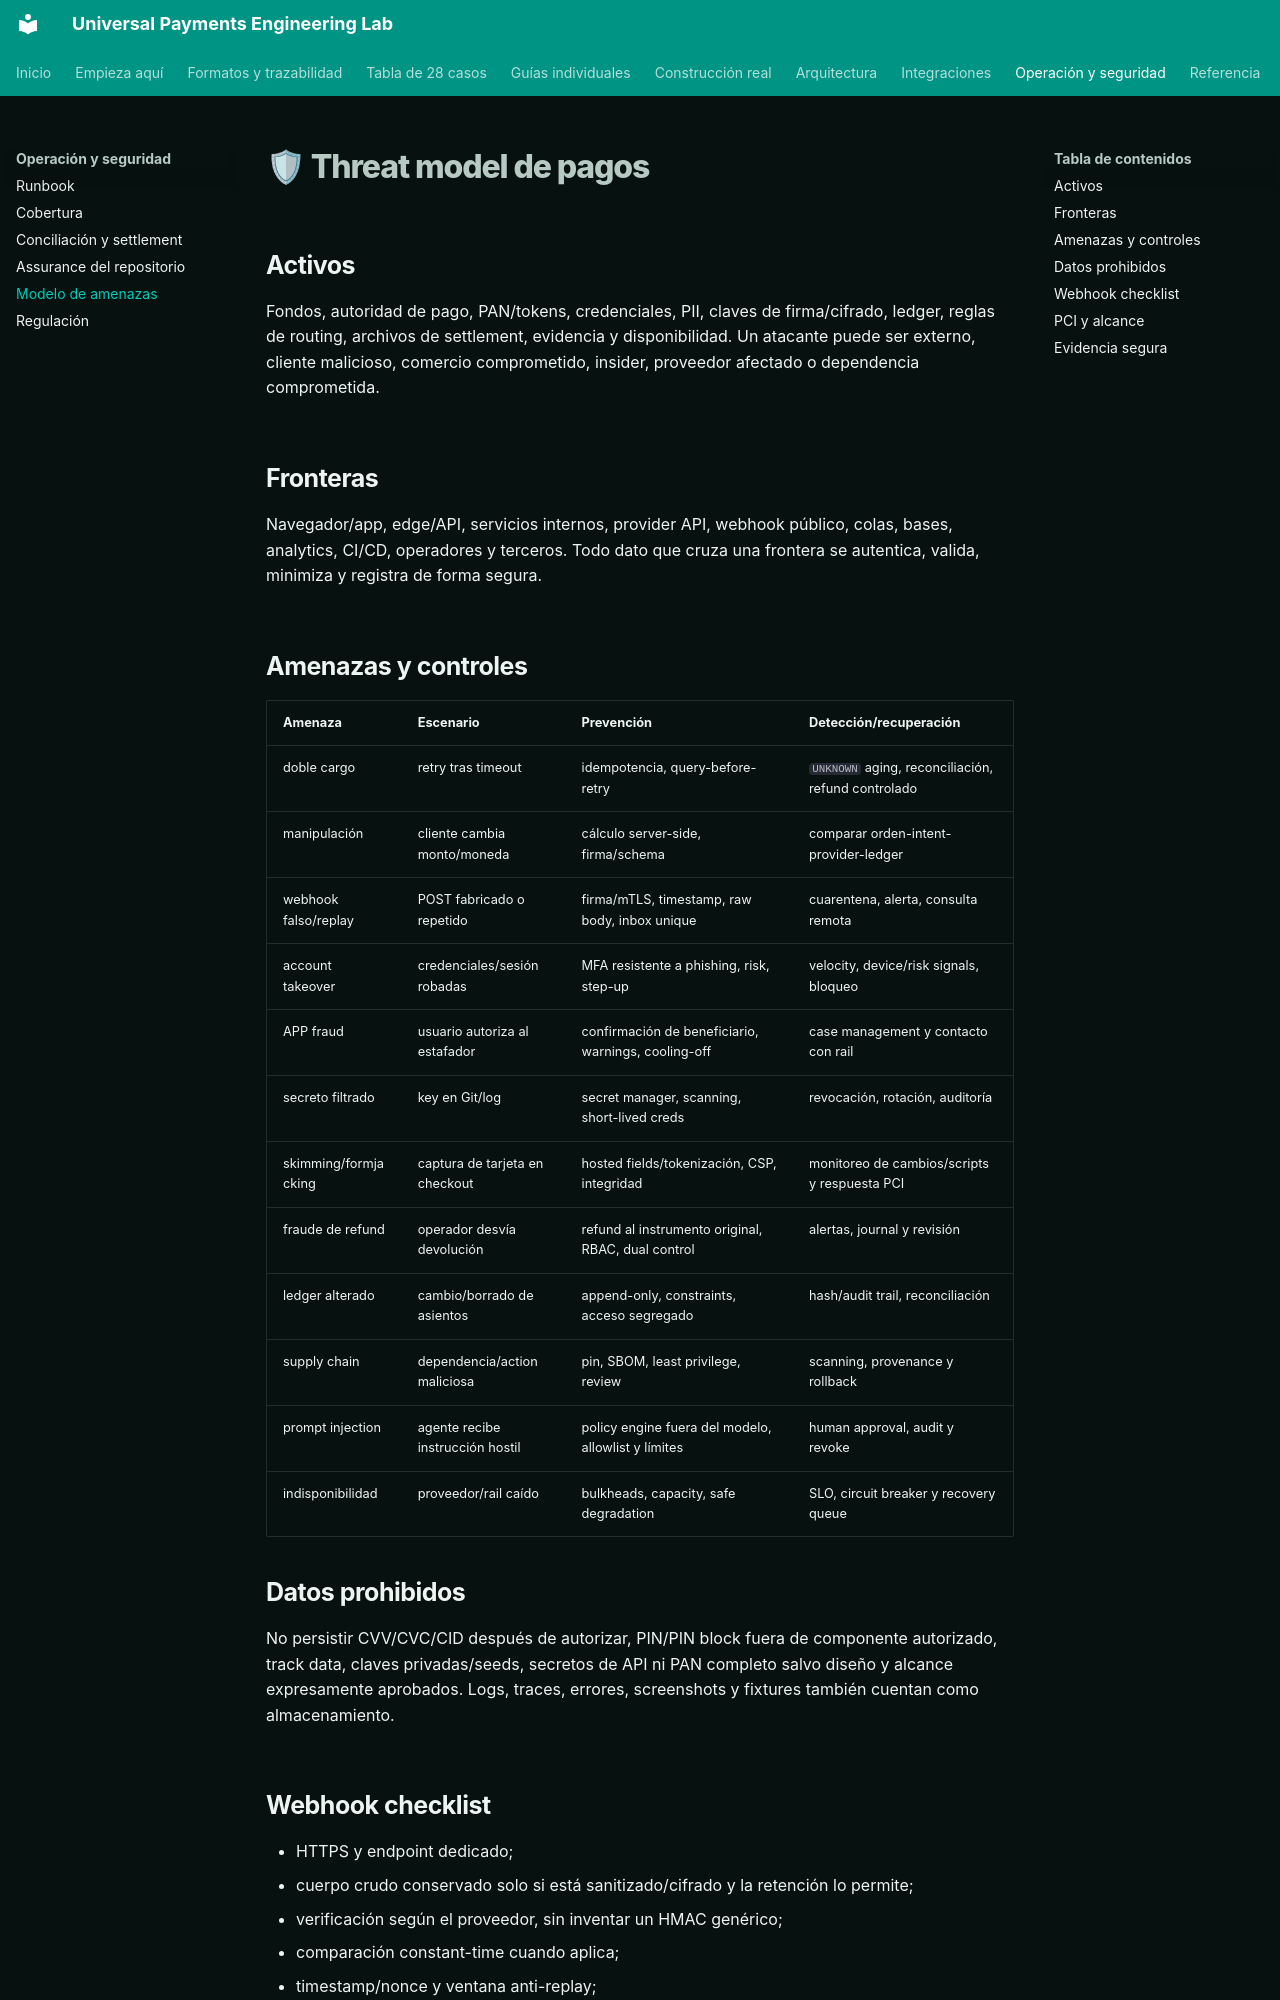

repository: vladimiracunadev-create/universal-payments-engineering-lab · page: security/THREAT_MODEL.html · generator: mkdocs

# 🛡 Threat model de pagos

## Activos

Fondos, autoridad de pago, PAN/tokens, credenciales, PII, claves de firma/cifrado, ledger, reglas de routing, archivos de settlement, evidencia y disponibilidad. Un atacante puede ser externo, cliente malicioso, comercio comprometido, insider, proveedor afectado o dependencia comprometida.

## Fronteras

Navegador/app, edge/API, servicios internos, provider API, webhook público, colas, bases, analytics, CI/CD, operadores y terceros. Todo dato que cruza una frontera se autentica, valida, minimiza y registra de forma segura.

## Amenazas y controles

| Amenaza | Escenario | Prevención | Detección/recuperación |
|---|---|---|---|
| doble cargo | retry tras timeout | idempotencia, query-before-retry | `UNKNOWN` aging, reconciliación, refund controlado |
| manipulación | cliente cambia monto/moneda | cálculo server-side, firma/schema | comparar orden-intent-provider-ledger |
| webhook falso/replay | POST fabricado o repetido | firma/mTLS, timestamp, raw body, inbox unique | cuarentena, alerta, consulta remota |
| account takeover | credenciales/sesión robadas | MFA resistente a phishing, risk, step-up | velocity, device/risk signals, bloqueo |
| APP fraud | usuario autoriza al estafador | confirmación de beneficiario, warnings, cooling-off | case management y contacto con rail |
| secreto filtrado | key en Git/log | secret manager, scanning, short-lived creds | revocación, rotación, auditoría |
| skimming/formjacking | captura de tarjeta en checkout | hosted fields/tokenización, CSP, integridad | monitoreo de cambios/scripts y respuesta PCI |
| fraude de refund | operador desvía devolución | refund al instrumento original, RBAC, dual control | alertas, journal y revisión |
| ledger alterado | cambio/borrado de asientos | append-only, constraints, acceso segregado | hash/audit trail, reconciliación |
| supply chain | dependencia/action maliciosa | pin, SBOM, least privilege, review | scanning, provenance y rollback |
| prompt injection | agente recibe instrucción hostil | policy engine fuera del modelo, allowlist y límites | human approval, audit y revoke |
| indisponibilidad | proveedor/rail caído | bulkheads, capacity, safe degradation | SLO, circuit breaker y recovery queue |

## Datos prohibidos

No persistir CVV/CVC/CID después de autorizar, PIN/PIN block fuera de componente autorizado, track data, claves privadas/seeds, secretos de API ni PAN completo salvo diseño y alcance expresamente aprobados. Logs, traces, errores, screenshots y fixtures también cuentan como almacenamiento.
